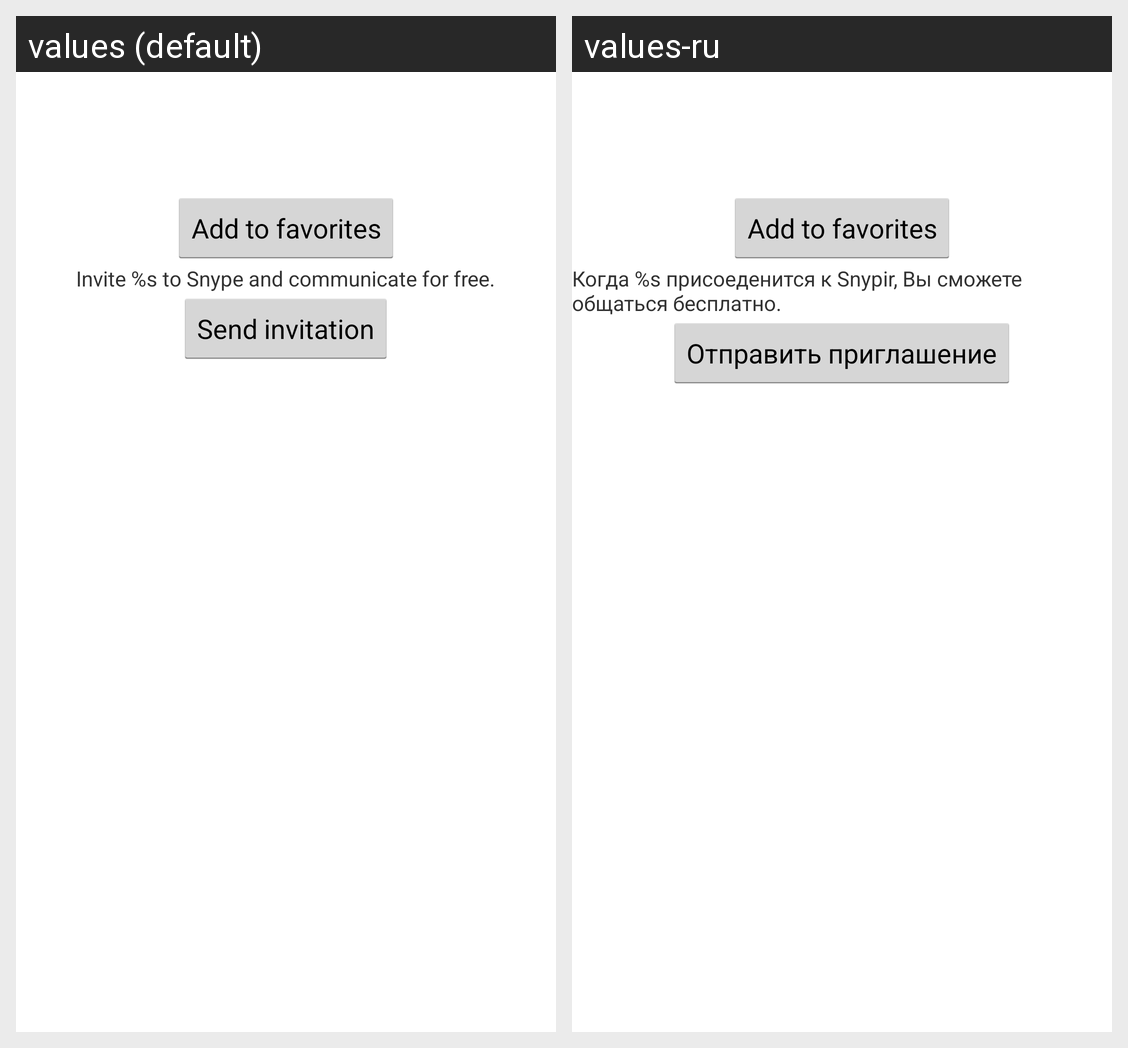

For this localized Android screen grid, give each drawn string resource with its value in every locale shown.
Android screen res/layout/fmt_contact_info.xml rendered under 2 locales, left to right: values (default), values-ru. Device: Nexus 5 (rendered at 1080×1920; each locale shown at half size, 540×960, under a caption strip naming it); theme AppTheme.
Strings drawn on this screen, with the default value and each locale's value (text and hints the layout hard-codes, and strings that could not be matched under every locale, appear in the picture but are not listed):

add_to_favorites
  values: Add to favorites
  values-ru: Add to favorites  [not translated; the default value is used]

send_invitation_description
  values: Invite %s to Snype and communicate for free.
  values-ru: Когда %s присоеденится к Snypir, Вы сможете общаться бесплатно.

send_invitation
  values: Send invitation
  values-ru: Отправить приглашение
